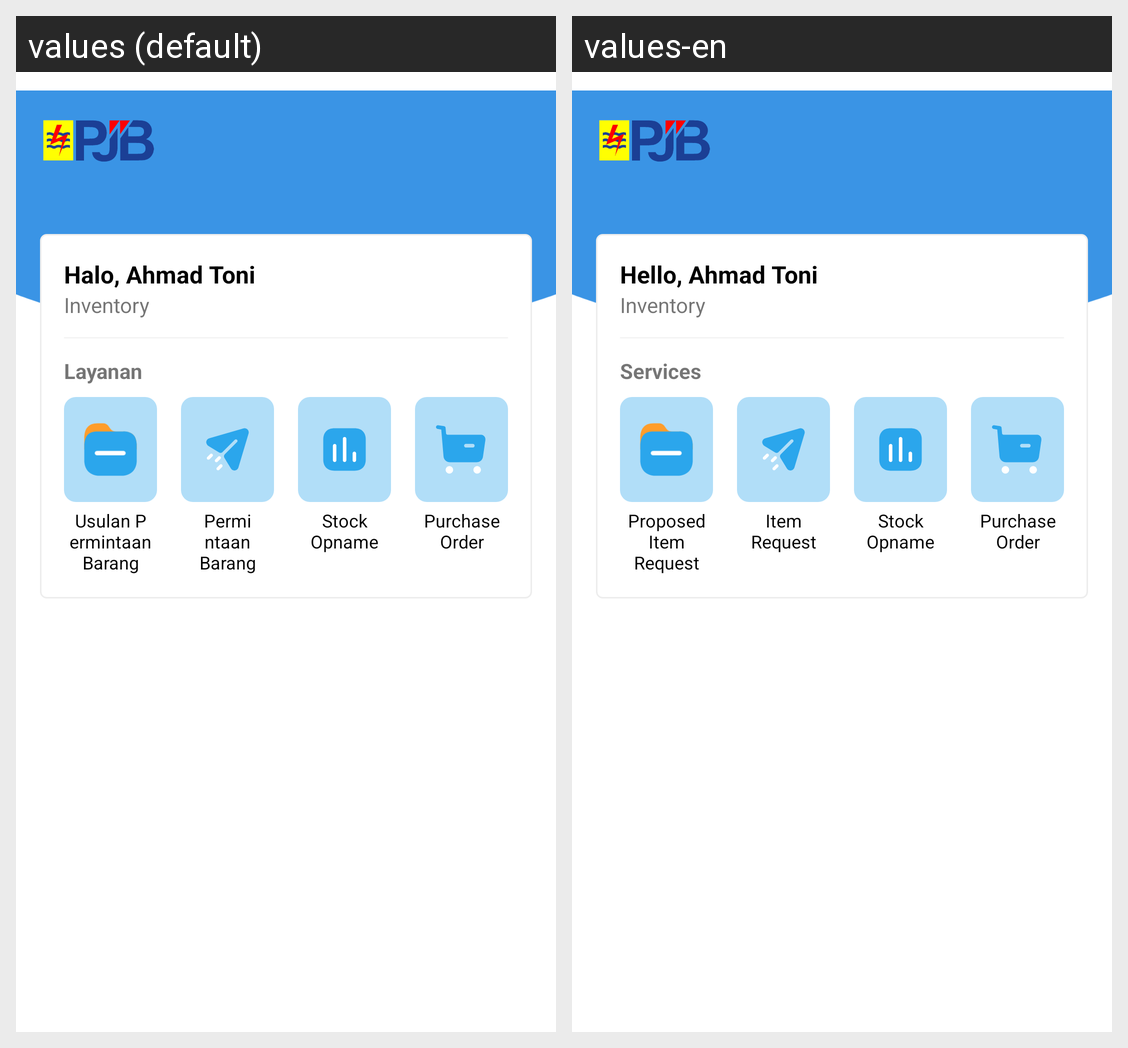

Translations of the strings shown on this Android screen, per locale in the grid:
Android screen res/layout/fragment_home.xml rendered under 2 locales, left to right: values (default), values-en. Device: Nexus 5 (rendered at 1080×1920; each locale shown at half size, 540×960, under a caption strip naming it); theme Theme.ImmaApp.
Strings drawn on this screen, with the default value and each locale's value (text and hints the layout hard-codes, and strings that could not be matched under every locale, appear in the picture but are not listed):

dummy_nama
  values: Halo, Ahmad Toni
  values-en: Hello, Ahmad Toni

dummy_role
  values: Inventory
  values-en: Inventory

layanan
  values: Layanan
  values-en: Services

usulan_permintaan_barang
  values: Usulan Permintaan Barang
  values-en: Proposed Item Request

permintaan_barang
  values: Permintaan Barang
  values-en: Item Request

stock_opname
  values: Stock Opname
  values-en: Stock Opname

purchase_order
  values: Purchase Order
  values-en: Purchase Order
